Run: headless pygame with SDL's dummy video driver; simulated clock (each Clock.tick advances the game by its frame time, no real sleeping); random seed 0; keys injected as events and as key.get_pressed() state; mouse plan: one left click at the window centre at the start of phase 2, then a move to the lower-right quarter at the start of phase 3.
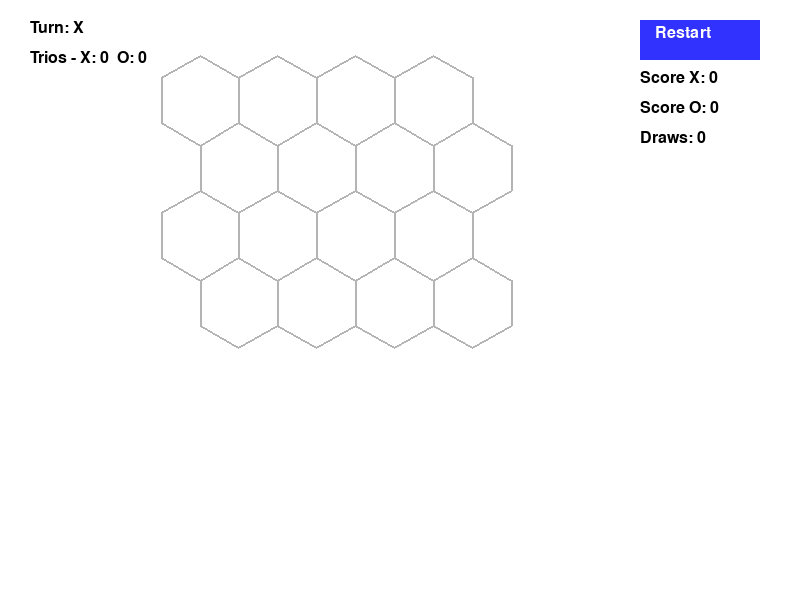
Frame 1 of 4 · flips 1–60 · no input
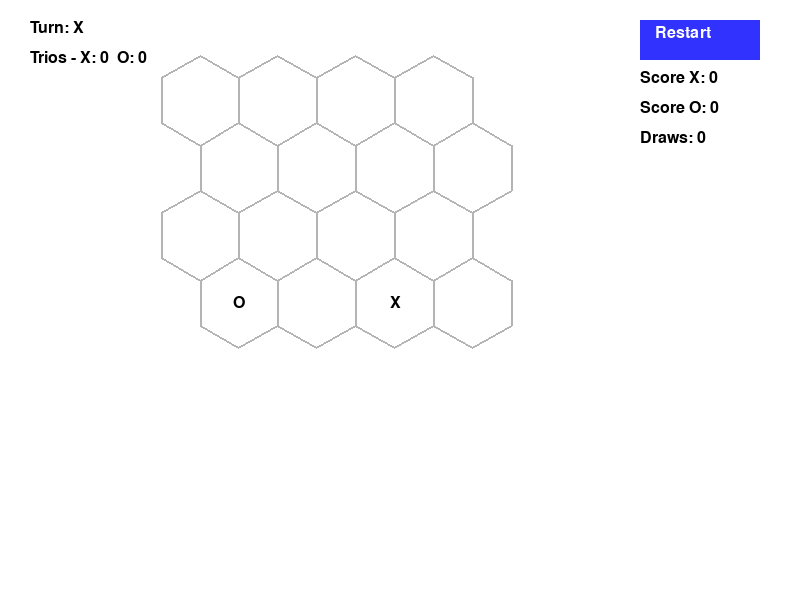
Frame 2 of 4 · flips 61–180 · clicked the window centre · tapped SPACE, RETURN · held RIGHT (→), D
Frame 3 of 4 · flips 181–300 · moved the mouse to the lower-right quarter · held DOWN (↓), S · screen unchanged from frame 2, image omitted
Frame 4 of 4 · flips 301–420 · held LEFT (←), A, UP (↑), W · screen unchanged from frame 3, image omitted

The pygame program that drew these frames:

import pygame
import math
import sys

pygame.init()
screen = pygame.display.set_mode((800, 600))
pygame.display.set_caption("Hexagonal Tic Tac Toe - AI 22K-5044 & 22K-5035sni")
clock = pygame.time.Clock()

# Game settings
GRID_SIZE = 4
HEX_RADIUS = 45
HEX_WIDTH = math.sqrt(3) * HEX_RADIUS
HEX_HEIGHT = 2 * HEX_RADIUS

# Colors
WHITE = (255, 255, 255)
BLACK = (0, 0, 0)
GREY = (180, 180, 180)
BLUE = (50, 50, 255)
RED = (200, 0, 0)

# Fonts
FONT = pygame.font.SysFont('Arial', 24)
BIG_FONT = pygame.font.SysFont('Arial', 36)

# Game state
PLAYER_X = 'X'
PLAYER_O = 'O'
current_player = PLAYER_X
hex_states = ['' for _ in range(GRID_SIZE * GRID_SIZE)]
game_over = False
final_scores = None
restart_button = pygame.Rect(640, 20, 120, 40)

# Score tracking
total_scores = {PLAYER_X: 0, PLAYER_O: 0, 'Draws': 0}
live_trios = {PLAYER_X: 0, PLAYER_O: 0}

def hex_corner(center, i):
    angle_deg = 60 * i - 30
    angle_rad = math.radians(angle_deg)
    return (center[0] + HEX_RADIUS * math.cos(angle_rad),
            center[1] + HEX_RADIUS * math.sin(angle_rad))

def draw_hex(center, color=GREY, thickness=2):
    points = [hex_corner(center, i) for i in range(6)]
    pygame.draw.polygon(screen, color, points, thickness)

def get_grid_positions():
    positions = []
    offset_x = 200
    offset_y = 100
    for row in range(GRID_SIZE):
        for col in range(GRID_SIZE):
            x = offset_x + HEX_WIDTH * col + (HEX_WIDTH / 2 if row % 2 else 0)
            y = offset_y + HEX_HEIGHT * 0.75 * row
            positions.append((x, y))
    return positions

def is_point_in_hex(point, center):
    dx = point[0] - center[0]
    dy = point[1] - center[1]
    return math.hypot(dx, dy) < HEX_RADIUS * 0.95

positions = get_grid_positions()

# 6 hex directions
hex_directions_even = [(0, 1), (1, 0), (1, -1), (0, -1), (-1, 0), (-1, -1)]
hex_directions_odd = [(0, 1), (1, 0), (1, 1), (0, -1), (-1, 0), (-1, 1)]

def get_neighbor_index(index, d_row, d_col):
    row = index // GRID_SIZE
    col = index % GRID_SIZE
    new_row = row + d_row
    new_col = col + d_col
    if 0 <= new_row < GRID_SIZE:
        if row % 2 == 0:
            new_col += 0
        else:
            new_col += 1 if d_row in [1, -1] else 0
    if 0 <= new_col < GRID_SIZE and 0 <= new_row < GRID_SIZE:
        return new_row * GRID_SIZE + new_col
    return None

def count_trios(board):
    seen = set()
    scores = {PLAYER_X: 0, PLAYER_O: 0}
    for idx in range(len(board)):
        player = board[idx]
        if player == '':
            continue
        row = idx // GRID_SIZE
        col = idx % GRID_SIZE
        directions = hex_directions_even  if row % 2 == 0 else hex_directions_odd
        for dr, dc in directions:
            mid = get_neighbor_index(idx, dr, dc)
            end = get_neighbor_index(mid, dr, dc) if mid is not None else None
            if mid is not None and end is not None:
                if board[mid] == player and board[end] == player:
                    trio = tuple(sorted([idx, mid, end]))
                    if trio not in seen:
                        seen.add(trio)
                        scores[player] += 1
    return scores

def count_twos(board, player):
    seen = set()
    count = 0
    for idx in range(len(board)):
        if board[idx] != player:
            continue
        row = idx // GRID_SIZE
        directions = hex_directions_even if row % 2 == 0 else hex_directions_odd
        for dr, dc in directions:
            mid = get_neighbor_index(idx, dr, dc)
            if mid is not None and board[mid] == player:
                end = get_neighbor_index(mid, dr, dc)
                if end is not None and board[end] == '':
                    pair = tuple(sorted([idx, mid]))
                    if pair not in seen:
                        seen.add(pair)
                        count += 1
    return count

def evaluate(board):
    scores = count_trios(board)
    x_twos = count_twos(board, PLAYER_X)
    o_twos = count_twos(board, PLAYER_O)
    return (scores[PLAYER_O] * 100 + o_twos * 3) - (scores[PLAYER_X] * 100 + x_twos * 5)

def minimax(board, depth, alpha, beta, is_max):
    if depth == 0 or all(cell != '' for cell in board):
        return evaluate(board), None

    best = -float('inf') if is_max else float('inf')
    best_move = None
    player = PLAYER_O if is_max else PLAYER_X

    for i in range(len(board)):
        if board[i] == '':
            board[i] = player
            score, _ = minimax(board, depth-1, alpha, beta, not is_max)
            board[i] = ''
            if is_max:
                if score > best:
                    best = score
                    best_move = i
                alpha = max(alpha, score)
            else:
                if score < best:
                    best = score
                    best_move = i
                beta = min(beta, score)
            if beta <= alpha:
                break
    return best, best_move

def ai_move():
    global current_player, hex_states, game_over, final_scores, live_trios
    _, move = minimax(hex_states, 3, -float('inf'), float('inf'), True)
    if move is not None:
        hex_states[move] = PLAYER_O
        live_trios = count_trios(hex_states)
        current_player = PLAYER_X
        if all(cell != '' for cell in hex_states):
            game_over = True
            final_scores = live_trios.copy()
            if final_scores[PLAYER_X] > final_scores[PLAYER_O]:
                total_scores[PLAYER_X] += 1
            elif final_scores[PLAYER_X] < final_scores[PLAYER_O]:
                total_scores[PLAYER_O] += 1
            else:
                total_scores['Draws'] += 1

def reset_game():
    global hex_states, current_player, game_over, final_scores, live_trios
    hex_states = ['' for _ in range(GRID_SIZE * GRID_SIZE)]
    current_player = PLAYER_X
    game_over = False
    final_scores = None
    live_trios = {PLAYER_X: 0, PLAYER_O: 0}

# Main loop
running = True
while running:
    screen.fill(WHITE)

    for idx, pos in enumerate(positions):
        draw_hex(pos)
        if hex_states[idx] != '':
            text = FONT.render(hex_states[idx], True, BLACK)
            screen.blit(text, text.get_rect(center=pos))

    pygame.draw.rect(screen, BLUE, restart_button)
    screen.blit(FONT.render("Restart", True, WHITE), restart_button.move(15, 5))

    # Display current turn and live trio counts
    screen.blit(FONT.render(f"Turn: {current_player}", True, BLACK), (30, 20))
    screen.blit(FONT.render(f"Trios - X: {live_trios[PLAYER_X]}  O: {live_trios[PLAYER_O]}", True, BLACK), (30, 50))

    # Display scoreboard below restart
    screen.blit(FONT.render(f"Score X: {total_scores[PLAYER_X]}", True, BLACK), (640, 70))
    screen.blit(FONT.render(f"Score O: {total_scores[PLAYER_O]}", True, BLACK), (640, 100))
    screen.blit(FONT.render(f"Draws: {total_scores['Draws']}", True, BLACK), (640, 130))

    # Display final result
    if game_over and final_scores:
        msg = f"X: {final_scores[PLAYER_X]} vs O: {final_scores[PLAYER_O]}  "
        if final_scores[PLAYER_X] > final_scores[PLAYER_O]:
            msg += "X wins!"
        elif final_scores[PLAYER_X] < final_scores[PLAYER_O]:
            msg += "O wins!"
        else:
            msg += "Draw!"
        text = BIG_FONT.render(msg, True, RED)
        screen.blit(text, text.get_rect(center=(400, 550)))

    for event in pygame.event.get():
        if event.type == pygame.QUIT:
            running = False

        elif event.type == pygame.MOUSEBUTTONDOWN:
            if restart_button.collidepoint(event.pos):
                reset_game()
            elif not game_over and current_player == PLAYER_X:
                for i, pos in enumerate(positions):
                    if is_point_in_hex(event.pos, pos) and hex_states[i] == '':
                        hex_states[i] = PLAYER_X
                        live_trios = count_trios(hex_states)
                        current_player = PLAYER_O
                        if all(cell != '' for cell in hex_states):
                            game_over = True
                            final_scores = live_trios.copy()
                            if final_scores[PLAYER_X] > final_scores[PLAYER_O]:
                                total_scores[PLAYER_X] += 1
                            elif final_scores[PLAYER_X] < final_scores[PLAYER_O]:
                                total_scores[PLAYER_O] += 1
                            else:
                                total_scores['Draws'] += 1
                        break

    if not game_over and current_player == PLAYER_O:
        ai_move()

    pygame.display.flip()
    clock.tick(30)

pygame.quit()
sys.exit()
